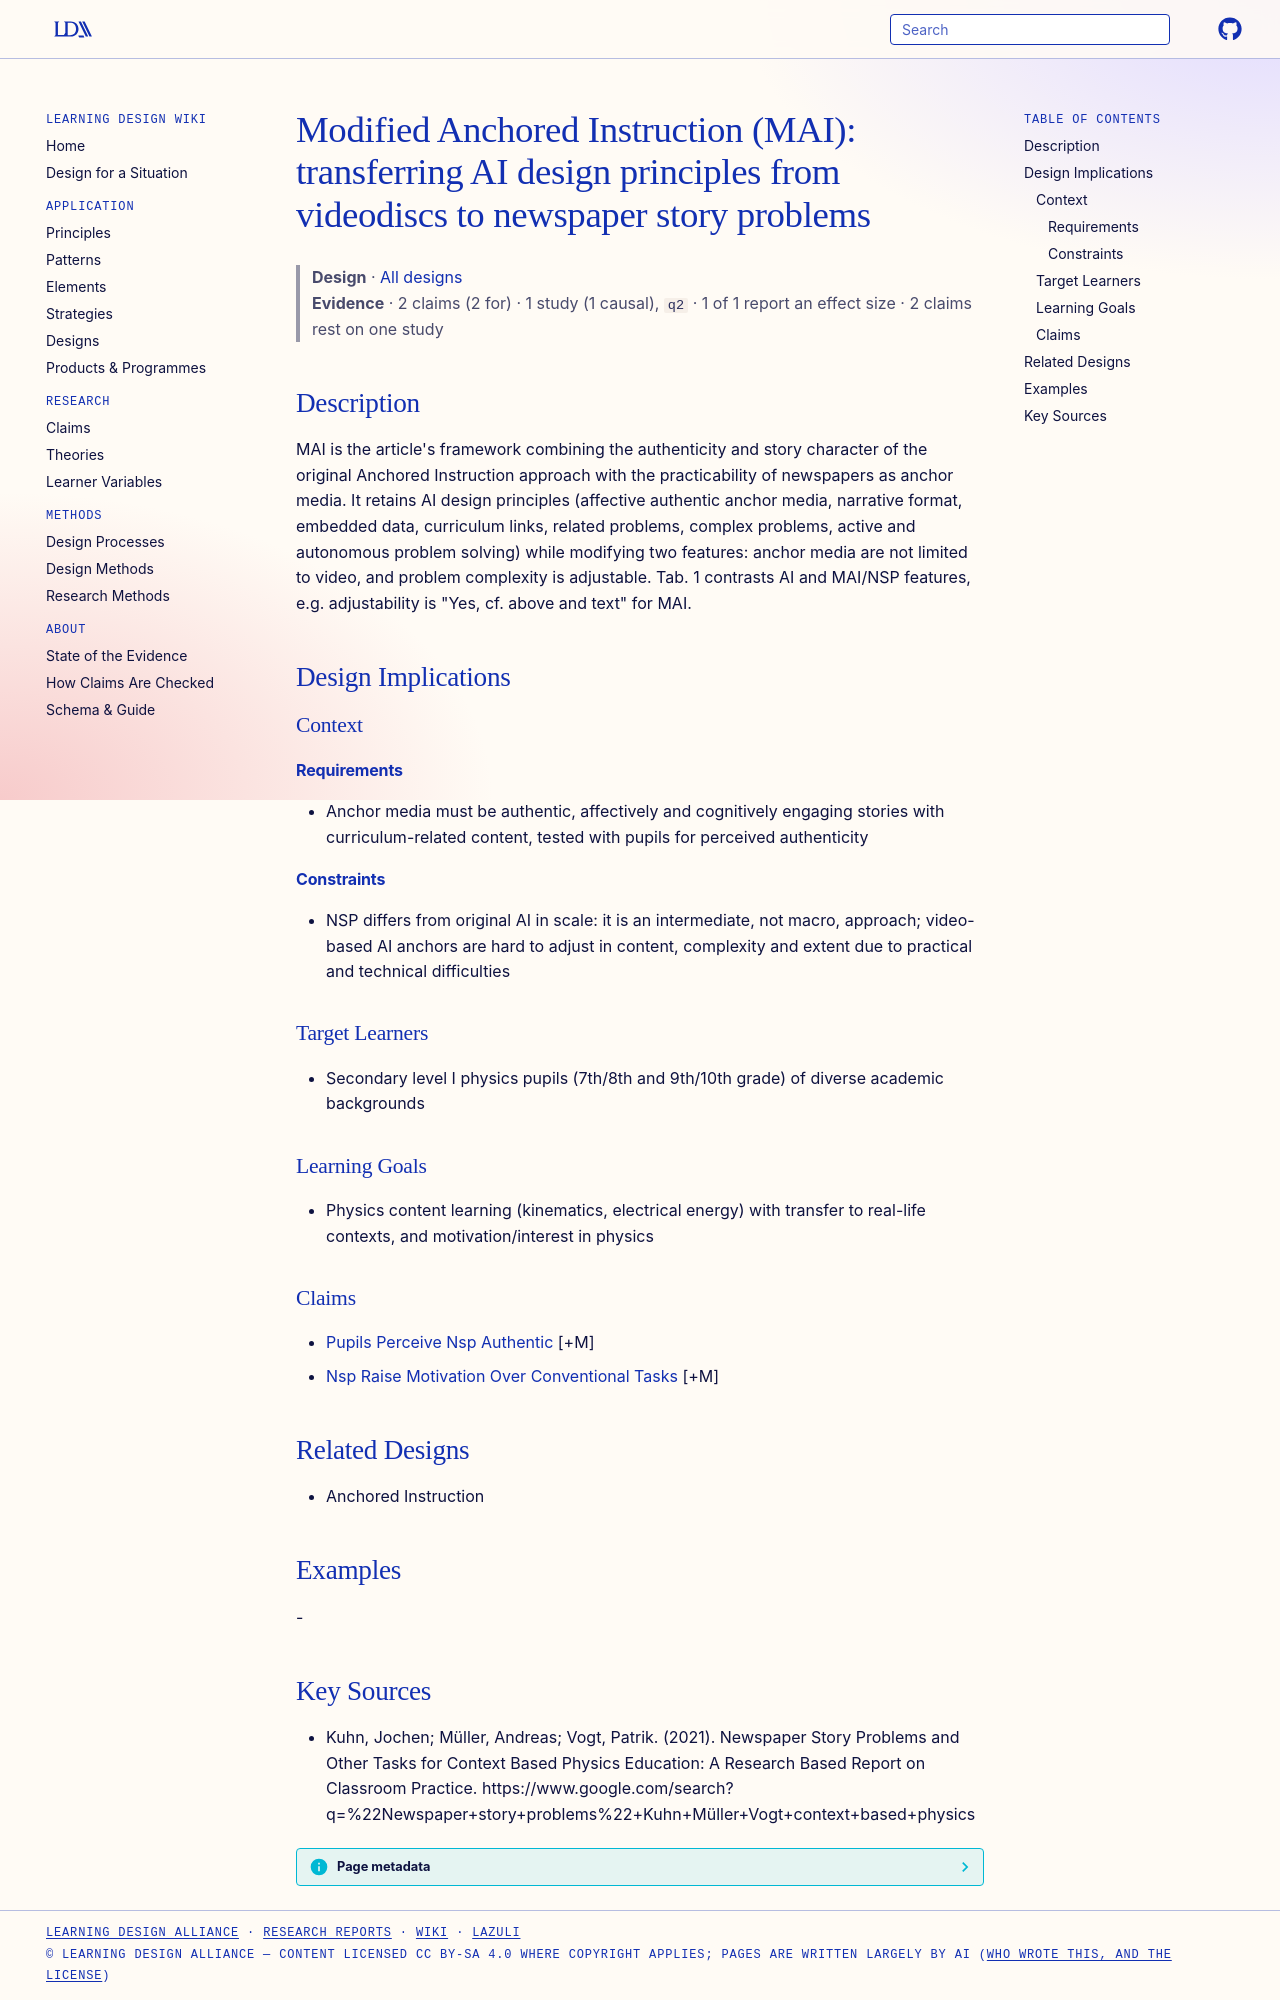

repository: Learning-Design-Alliance/learning-wiki · page: designs/mai-modified-anchored-instruction-nsp/index.html · generator: mkdocs

---
type: design
id: mai-modified-anchored-instruction-nsp
title: "Modified Anchored Instruction (MAI): transferring AI design principles from videodiscs to newspaper story problems"
description: "MAI is the article's framework combining the authenticity and story character of the original Anchored Instruction approach with the practicability of newspapers as anchor media."
status: review
generated:
  by: "process:settle-candidates"
  at: 2026-11-19
sources:
  - id: kuhn-2021
    resource: "https://www.google.com/search?q=%22Newspaper+story+problems%22+Kuhn+Müller+Vogt+context+based+physics"
    title: "Kuhn, Jochen; Müller, Andreas; Vogt, Patrik. (2021). Newspaper Story Problems and Other Tasks for Context Based Physics Education: A Research Based Report on Classroom Practice. https://www.google.com/search?q=%22Newspaper+story+problems%22+Kuhn+Müller+Vogt+context+based+physics"
    author: Kuhn, Jochen; Müller, Andreas; Vogt, Patrik
---

# Modified Anchored Instruction (MAI): transferring AI design principles from videodiscs to newspaper story problems

> **Design** · [All designs](index.md)
> **Evidence** · 2 claims (2 for) · 1 study (1 causal), `q2` · 1 of 1 report an effect size · 2 claims rest on one study

## Description
MAI is the article's framework combining the authenticity and story character of the original Anchored Instruction approach with the practicability of newspapers as anchor media. It retains AI design principles (affective authentic anchor media, narrative format, embedded data, curriculum links, related problems, complex problems, active and autonomous problem solving) while modifying two features: anchor media are not limited to video, and problem complexity is adjustable. Tab. 1 contrasts AI and MAI/NSP features, e.g. adjustability is "Yes, cf. above and text" for MAI.

## Design Implications

### Context
#### Requirements
- Anchor media must be authentic, affectively and cognitively engaging stories with curriculum-related content, tested with pupils for perceived authenticity
#### Constraints
- NSP differs from original AI in scale: it is an intermediate, not macro, approach; video-based AI anchors are hard to adjust in content, complexity and extent due to practical and technical difficulties

### Target Learners
- Secondary level I physics pupils (7th/8th and 9th/10th grade) of diverse academic backgrounds

### Learning Goals
- Physics content learning (kinematics, electrical energy) with transfer to real-life contexts, and motivation/interest in physics

### Claims
- [Pupils Perceive Nsp Authentic](../claims/pupils-perceive-nsp-authentic.md) [+M]
- [Nsp Raise Motivation Over Conventional Tasks](../claims/nsp-raise-motivation-over-conventional-tasks.md) [+M]

## Related Designs
- Anchored Instruction

## Examples
-

## Key Sources
- Kuhn, Jochen; Müller, Andreas; Vogt, Patrik. (2021). Newspaper Story Problems and Other Tasks for Context Based Physics Education: A Research Based Report on Classroom Practice. https://www.google.com/search?q=%22Newspaper+story+problems%22+Kuhn+Müller+Vogt+context+based+physics
